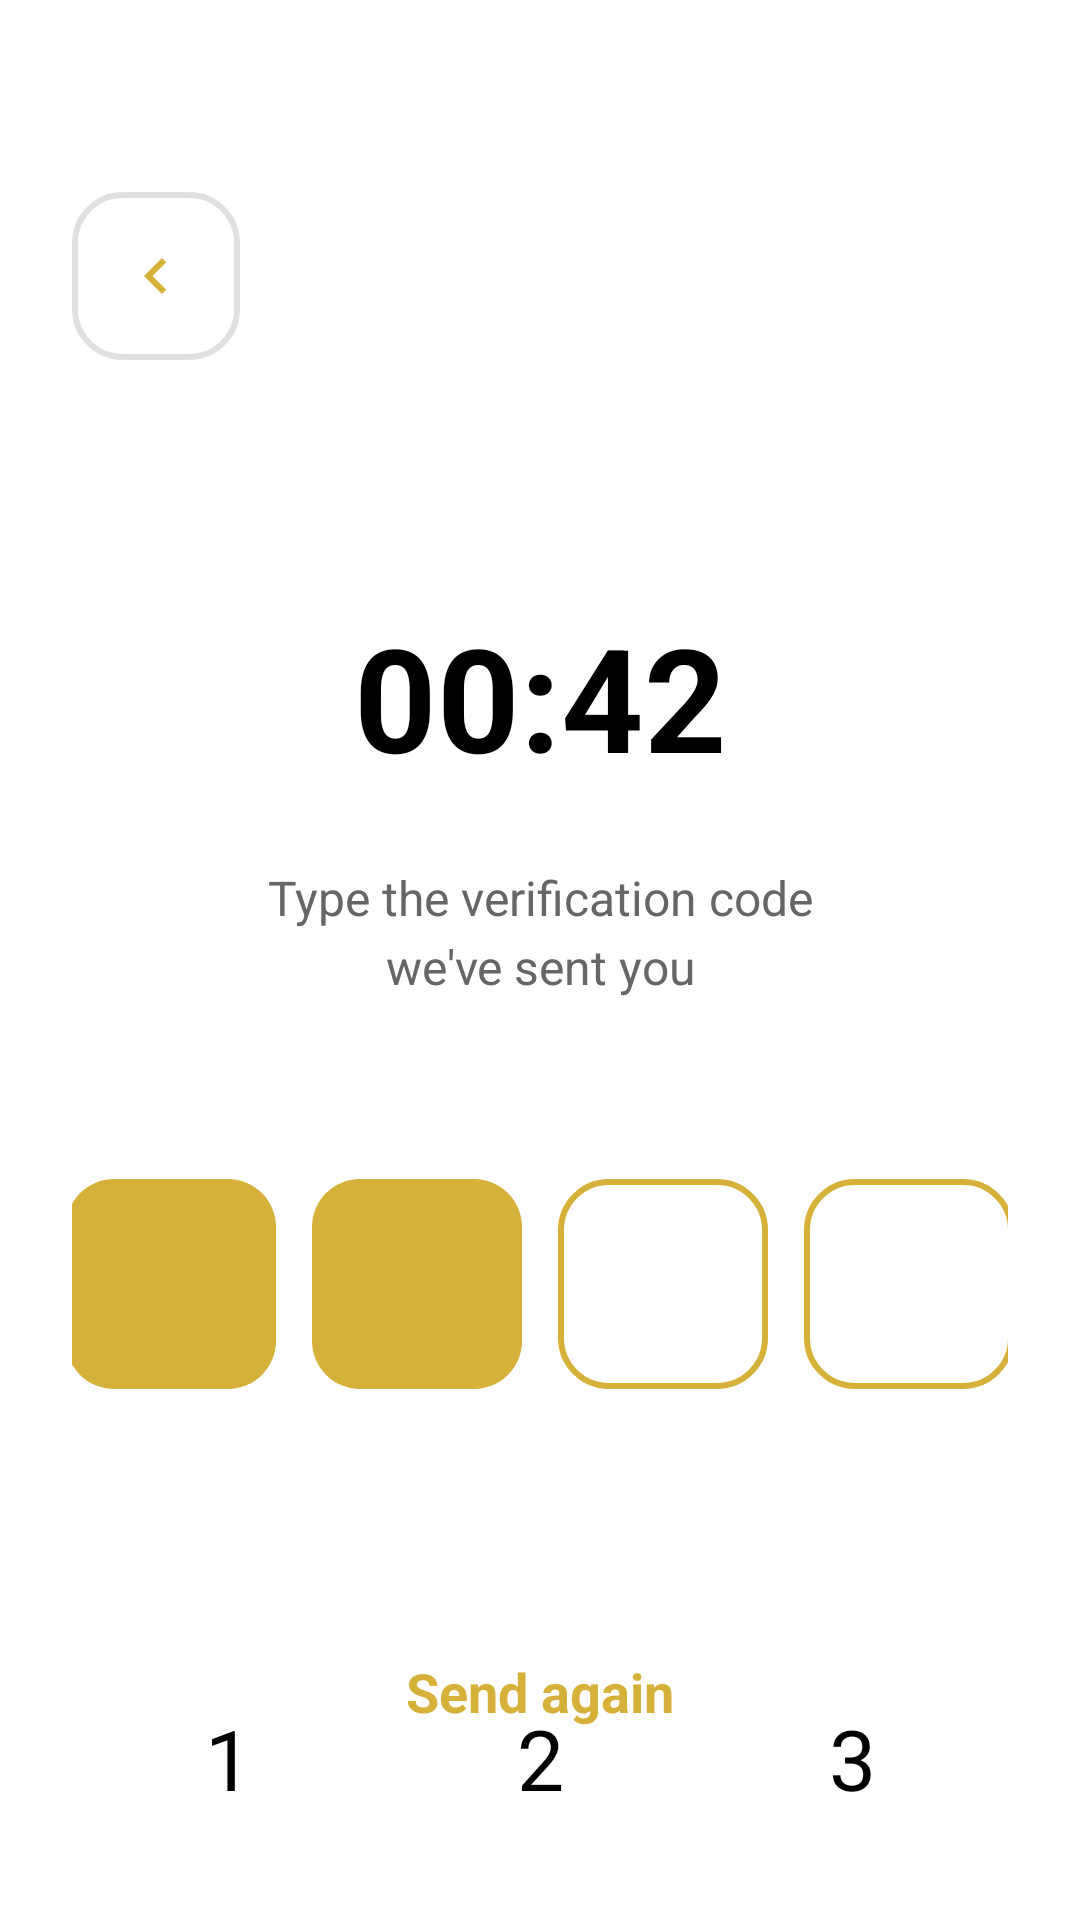

Reconstruct the res/layout file that produces this screen, plus the resources it refers to.
<!-- AndroidManifest.xml: application theme Theme.Spacall -->
<!-- res/layout/activity_otp.xml -->
<?xml version="1.0" encoding="utf-8"?>
<androidx.constraintlayout.widget.ConstraintLayout
    xmlns:android="http://schemas.android.com/apk/res/android"
    xmlns:app="http://schemas.android.com/apk/res-auto"
    xmlns:tools="http://schemas.android.com/tools"
    android:layout_width="match_parent"
    android:layout_height="match_parent"
    android:background="@color/white"
    android:padding="24dp"
    tools:context=".OtpActivity">

    
    <ImageButton
        android:id="@+id/backButton"
        android:layout_width="56dp"
        android:layout_height="56dp"
        android:layout_marginTop="40dp"
        android:background="@drawable/back_button_background"
        android:src="@drawable/ic_back_arrow"
        android:contentDescription="@string/back"
        app:layout_constraintTop_toTopOf="parent"
        app:layout_constraintStart_toStartOf="parent"/>

    
    <TextView
        android:id="@+id/timerText"
        android:layout_width="wrap_content"
        android:layout_height="wrap_content"
        android:layout_marginTop="80dp"
        android:text="@string/default_timer"
        android:textColor="@color/text_primary"
        android:textSize="48sp"
        android:textStyle="bold"
        android:fontFamily="sans-serif"
        app:layout_constraintTop_toBottomOf="@id/backButton"
        app:layout_constraintStart_toStartOf="parent"
        app:layout_constraintEnd_toEndOf="parent"/>

    
    <TextView
        android:id="@+id/descriptionText"
        android:layout_width="0dp"
        android:layout_height="wrap_content"
        android:layout_marginTop="24dp"
        android:text="@string/otp_description"
        android:textColor="@color/text_secondary"
        android:textSize="16sp"
        android:textAlignment="center"
        android:lineSpacingExtra="4dp"
        app:layout_constraintTop_toBottomOf="@id/timerText"
        app:layout_constraintStart_toStartOf="parent"
        app:layout_constraintEnd_toEndOf="parent"/>

    
    <LinearLayout
        android:id="@+id/otpContainer"
        android:layout_width="wrap_content"
        android:layout_height="wrap_content"
        android:layout_marginTop="60dp"
        android:orientation="horizontal"
        android:gravity="center"
        app:layout_constraintTop_toBottomOf="@id/descriptionText"
        app:layout_constraintStart_toStartOf="parent"
        app:layout_constraintEnd_toEndOf="parent">

        
        <TextView
            android:id="@+id/otpDigit1"
            android:layout_width="70dp"
            android:layout_height="70dp"
            android:layout_marginEnd="12dp"
            android:background="@drawable/otp_box_filled"
            android:gravity="center"
            android:textColor="@color/white"
            android:textSize="32sp"
            android:textStyle="bold"/>

        
        <TextView
            android:id="@+id/otpDigit2"
            android:layout_width="70dp"
            android:layout_height="70dp"
            android:layout_marginEnd="12dp"
            android:background="@drawable/otp_box_filled"
            android:gravity="center"
            android:textColor="@color/white"
            android:textSize="32sp"
            android:textStyle="bold"/>

        
        <TextView
            android:id="@+id/otpDigit3"
            android:layout_width="70dp"
            android:layout_height="70dp"
            android:layout_marginEnd="12dp"
            android:background="@drawable/otp_box_empty"
            android:gravity="center"
            android:textColor="@color/brand_secondary"
            android:textSize="32sp"
            android:textStyle="bold"/>

        
        <TextView
            android:id="@+id/otpDigit4"
            android:layout_width="70dp"
            android:layout_height="70dp"
            android:background="@drawable/otp_box_empty"
            android:gravity="center"
            android:textColor="@color/stroke_light"
            android:textSize="32sp"
            android:textStyle="bold"/>

    </LinearLayout>

    
    <GridLayout
        android:id="@+id/numberPad"
        android:layout_width="0dp"
        android:layout_height="wrap_content"
        android:layout_marginTop="80dp"
        android:columnCount="3"
        android:rowCount="4"
        app:layout_constraintTop_toBottomOf="@id/otpContainer"
        app:layout_constraintStart_toStartOf="parent"
        app:layout_constraintEnd_toEndOf="parent">

        
        <TextView
            android:id="@+id/btn1"
            android:layout_width="0dp"
            android:layout_height="70dp"
            android:layout_columnWeight="1"
            android:layout_margin="8dp"
            android:text="@string/num_1"
            android:textColor="@color/text_primary"
            android:textSize="28sp"
            android:gravity="center"
            android:clickable="true"
            android:focusable="true"
            android:background="?attr/selectableItemBackground"/>

        <TextView
            android:id="@+id/btn2"
            android:layout_width="0dp"
            android:layout_height="70dp"
            android:layout_columnWeight="1"
            android:layout_margin="8dp"
            android:text="@string/num_2"
            android:textColor="@color/text_primary"
            android:textSize="28sp"
            android:gravity="center"
            android:clickable="true"
            android:focusable="true"
            android:background="?attr/selectableItemBackground"/>

        <TextView
            android:id="@+id/btn3"
            android:layout_width="0dp"
            android:layout_height="70dp"
            android:layout_columnWeight="1"
            android:layout_margin="8dp"
            android:text="@string/num_3"
            android:textColor="@color/text_primary"
            android:textSize="28sp"
            android:gravity="center"
            android:clickable="true"
            android:focusable="true"
            android:background="?attr/selectableItemBackground"/>

        
        <TextView
            android:id="@+id/btn4"
            android:layout_width="0dp"
            android:layout_height="70dp"
            android:layout_columnWeight="1"
            android:layout_margin="8dp"
            android:text="@string/num_4"
            android:textColor="@color/text_primary"
            android:textSize="28sp"
            android:gravity="center"
            android:clickable="true"
            android:focusable="true"
            android:background="?attr/selectableItemBackground"/>

        <TextView
            android:id="@+id/btn5"
            android:layout_width="0dp"
            android:layout_height="70dp"
            android:layout_columnWeight="1"
            android:layout_margin="8dp"
            android:text="@string/num_5"
            android:textColor="@color/text_primary"
            android:textSize="28sp"
            android:gravity="center"
            android:clickable="true"
            android:focusable="true"
            android:background="?attr/selectableItemBackground"/>

        <TextView
            android:id="@+id/btn6"
            android:layout_width="0dp"
            android:layout_height="70dp"
            android:layout_columnWeight="1"
            android:layout_margin="8dp"
            android:text="@string/num_6"
            android:textColor="@color/text_primary"
            android:textSize="28sp"
            android:gravity="center"
            android:clickable="true"
            android:focusable="true"
            android:background="?attr/selectableItemBackground"/>

        
        <TextView
            android:id="@+id/btn7"
            android:layout_width="0dp"
            android:layout_height="70dp"
            android:layout_columnWeight="1"
            android:layout_margin="8dp"
            android:text="@string/num_7"
            android:textColor="@color/text_primary"
            android:textSize="28sp"
            android:gravity="center"
            android:clickable="true"
            android:focusable="true"
            android:background="?attr/selectableItemBackground"/>

        <TextView
            android:id="@+id/btn8"
            android:layout_width="0dp"
            android:layout_height="70dp"
            android:layout_columnWeight="1"
            android:layout_margin="8dp"
            android:text="@string/num_8"
            android:textColor="@color/text_primary"
            android:textSize="28sp"
            android:gravity="center"
            android:clickable="true"
            android:focusable="true"
            android:background="?attr/selectableItemBackground"/>

        <TextView
            android:id="@+id/btn9"
            android:layout_width="0dp"
            android:layout_height="70dp"
            android:layout_columnWeight="1"
            android:layout_margin="8dp"
            android:text="@string/num_9"
            android:textColor="@color/text_primary"
            android:textSize="28sp"
            android:gravity="center"
            android:clickable="true"
            android:focusable="true"
            android:background="?attr/selectableItemBackground"/>

        
        <View
            android:layout_width="0dp"
            android:layout_height="70dp"
            android:layout_columnWeight="1"
            android:layout_margin="8dp"/>

        <TextView
            android:id="@+id/btn0"
            android:layout_width="0dp"
            android:layout_height="70dp"
            android:layout_columnWeight="1"
            android:layout_margin="8dp"
            android:text="@string/num_0"
            android:textColor="@color/text_primary"
            android:textSize="28sp"
            android:gravity="center"
            android:clickable="true"
            android:focusable="true"
            android:background="?attr/selectableItemBackground"/>

        <ImageView
            android:id="@+id/btnDelete"
            android:layout_width="0dp"
            android:layout_height="70dp"
            android:layout_columnWeight="1"
            android:layout_margin="8dp"
            android:src="@drawable/ic_backspace"
            android:contentDescription="@string/delete"
            android:clickable="true"
            android:focusable="true"
            android:padding="16dp"
            android:background="?attr/selectableItemBackground"/>

    </GridLayout>

    
    <TextView
        android:id="@+id/sendAgainText"
        android:layout_width="wrap_content"
        android:layout_height="wrap_content"
        android:layout_marginBottom="40dp"
        android:text="@string/send_again"
        android:textColor="@color/brand_primary"
        android:textSize="18sp"
        android:textStyle="bold"
        android:clickable="true"
        android:focusable="true"
        app:layout_constraintBottom_toBottomOf="parent"
        app:layout_constraintStart_toStartOf="parent"
        app:layout_constraintEnd_toEndOf="parent"/>

</androidx.constraintlayout.widget.ConstraintLayout>
<!-- resources referenced by this layout -->
<resources>
  <color name="brand_primary">#D6B139</color>
  <color name="brand_secondary">#F6E7C5</color>
  <color name="stroke_light">#E0E0E0</color>
  <color name="text_primary">#FF000000</color>
  <color name="text_secondary">#666666</color>
  <color name="white">#FFFFFFFF</color>
  <!-- drawable back_button_background (drawable) -->
  <?xml version="1.0" encoding="utf-8"?>
  <shape xmlns:android="http://schemas.android.com/apk/res/android"
      android:shape="rectangle">
      <solid android:color="@color/white"/>
      <stroke
          android:width="2dp"
          android:color="@color/stroke_light"/>
      <corners android:radius="16dp"/>
  </shape>
  <!-- drawable ic_back_arrow (drawable) -->
  <?xml version="1.0" encoding="utf-8"?>
  <vector xmlns:android="http://schemas.android.com/apk/res/android"
      android:width="24dp"
      android:height="24dp"
      android:viewportWidth="24"
      android:viewportHeight="24">
      <path
          android:fillColor="@color/brand_primary"
          android:pathData="M15.41,7.41L14,6l-6,6 6,6 1.41,-1.41L10.83,12z"/>
  </vector>
  <!-- drawable ic_backspace (drawable) -->
  <?xml version="1.0" encoding="utf-8"?>
  <vector xmlns:android="http://schemas.android.com/apk/res/android"
      android:width="24dp"
      android:height="24dp"
      android:viewportWidth="24"
      android:viewportHeight="24">
      <path
          android:fillColor="@color/text_primary"
          android:pathData="M22,3H7c-0.69,0 -1.23,0.35 -1.59,0.88L0,12l5.41,8.11c0.36,0.53 0.9,0.89 1.59,0.89h15c1.1,0 2,-0.9 2,-2V5c0,-1.1 -0.9,-2 -2,-2zM19,15.59L17.59,17 14,13.41 10.41,17 9,15.59 12.59,12 9,8.41 10.41,7 14,10.59 17.59,7 19,8.41 15.41,12 19,15.59z"/>
  </vector>
  <!-- drawable otp_box_empty (drawable) -->
  <?xml version="1.0" encoding="utf-8"?>
  <shape xmlns:android="http://schemas.android.com/apk/res/android"
      android:shape="rectangle">
      <solid android:color="@color/white"/>
      <stroke
          android:width="2dp"
          android:color="@color/brand_primary"/>
      <corners android:radius="16dp"/>
  </shape>
  <!-- drawable otp_box_filled (drawable) -->
  <?xml version="1.0" encoding="utf-8"?>
  <shape xmlns:android="http://schemas.android.com/apk/res/android"
      android:shape="rectangle">
      <solid android:color="@color/brand_primary"/>
      <corners android:radius="16dp"/>
  </shape>
  <string name="back">Back</string>
  <string name="default_timer">00:42</string>
  <string name="delete">Delete</string>
  <string name="num_0">0</string>
  <string name="num_1">1</string>
  <string name="num_2">2</string>
  <string name="num_3">3</string>
  <string name="num_4">4</string>
  <string name="num_5">5</string>
  <string name="num_6">6</string>
  <string name="num_7">7</string>
  <string name="num_8">8</string>
  <string name="num_9">9</string>
  <string name="otp_description">Type the verification code\nwe\'ve sent you</string>
  <string name="send_again">Send again</string>
  <style name="Theme.Spacall" parent="Theme.MaterialComponents.DayNight.NoActionBar">
          <item name="colorPrimary">@color/gold_primary</item>
          <item name="colorPrimaryVariant">@color/gold_dark</item>
          <item name="colorOnPrimary">@color/white</item>
  
          <item name="colorSecondary">@color/gold_accent</item>
          <item name="colorSecondaryVariant">@color/gold_dark</item>
          <item name="colorOnSecondary">@color/black</item>
  
          <item name="android:statusBarColor">@color/background_gray</item>
          <item name="android:windowLightStatusBar">true</item>
      </style>
  <color name="gold_primary">#D4AF37</color>
  <color name="gold_dark">#AA8C2C</color>
  <color name="gold_accent">#FFD700</color>
  <color name="black">#FF000000</color>
  <color name="background_gray">#F5F5F5</color>
</resources>
